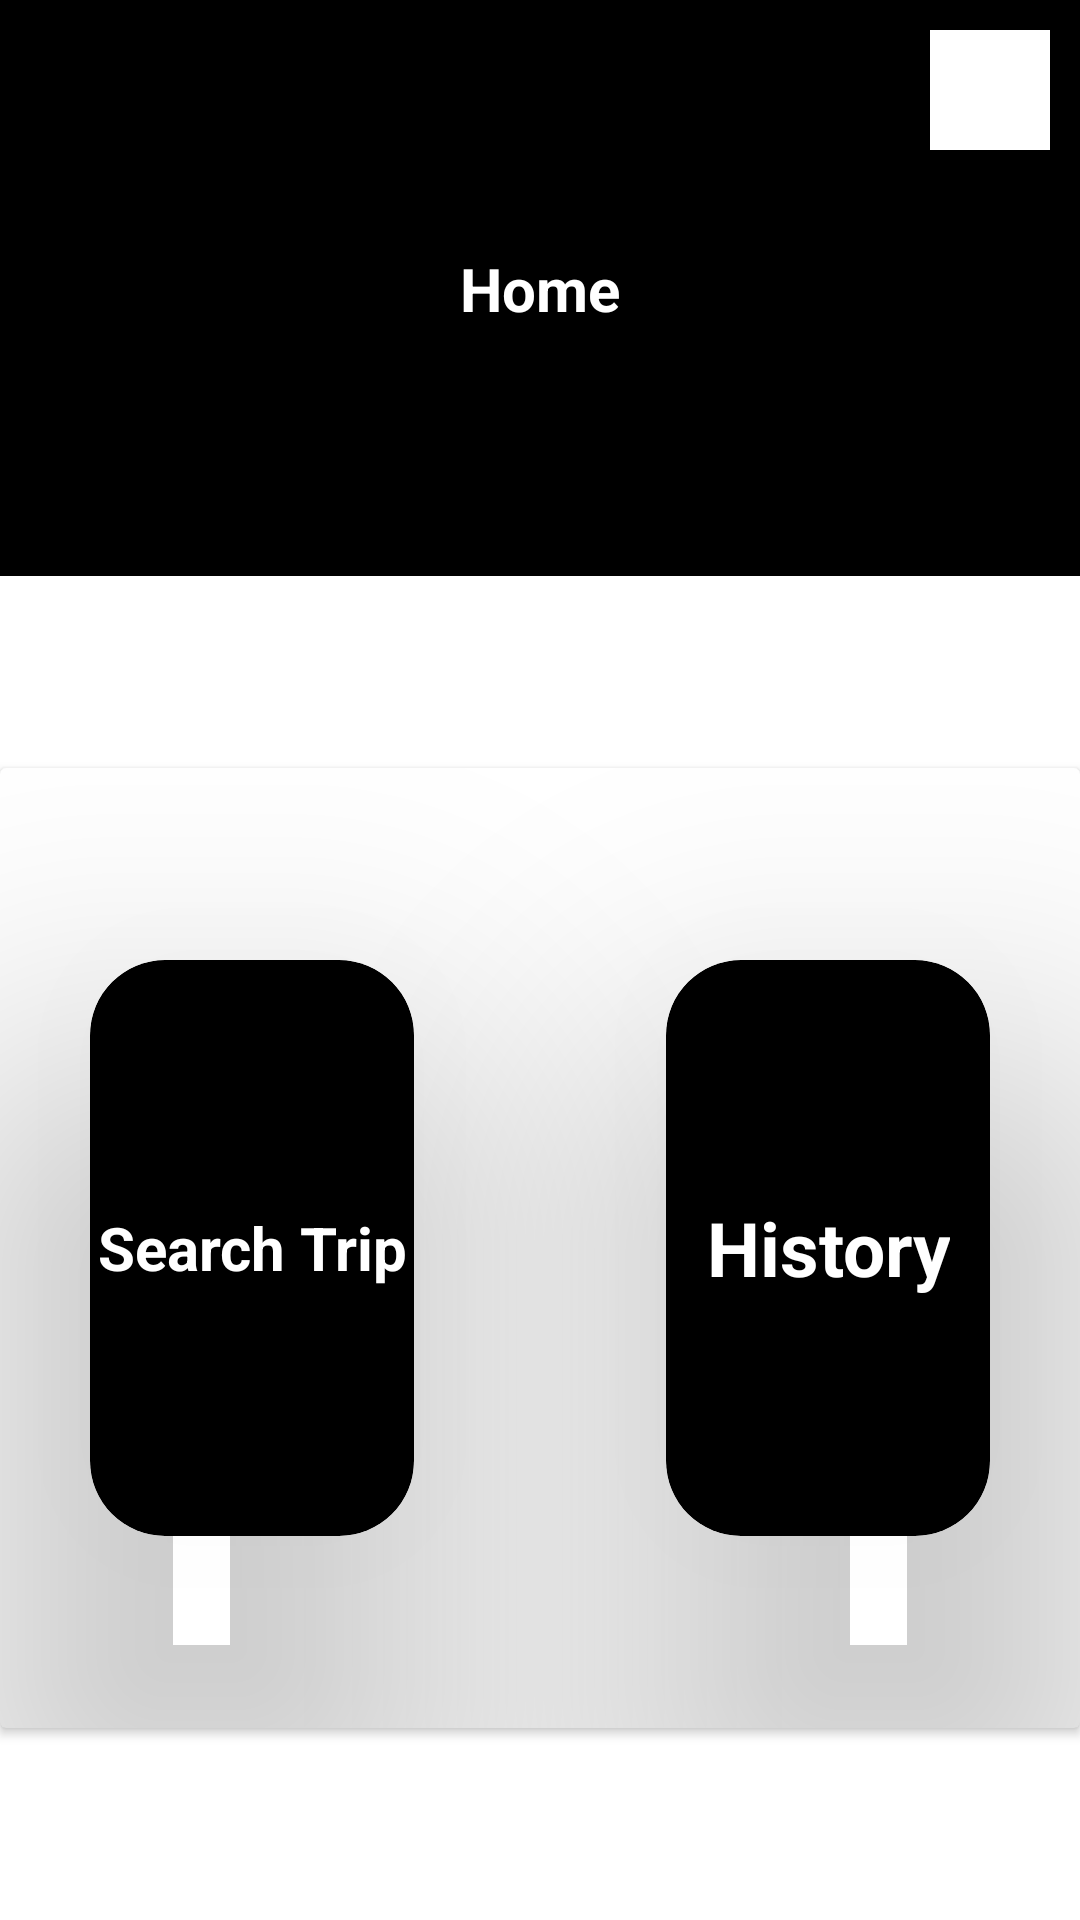

The Android layout XML behind this screen, and the referenced resources:
<!-- AndroidManifest.xml: application theme Theme.MiniUper -->
<!-- res/layout/fragment_home_driver.xml -->
<?xml version="1.0" encoding="utf-8"?>
<androidx.constraintlayout.widget.ConstraintLayout xmlns:android="http://schemas.android.com/apk/res/android"
    xmlns:tools="http://schemas.android.com/tools"
    android:layout_width="match_parent"
    android:layout_height="match_parent"
    android:background="@color/white"
    xmlns:app="http://schemas.android.com/apk/res-auto"
    tools:context=".Driver.DriverFragments.HomeDriverFragment">

    <androidx.constraintlayout.widget.ConstraintLayout
        android:layout_width="match_parent"
        android:layout_height="0dp"
        android:background="@color/black"
        android:id="@+id/h"
        app:layout_constraintEnd_toEndOf="parent"


        app:layout_constraintHeight_percent="0.3"
        app:layout_constraintStart_toStartOf="parent"
        app:layout_constraintTop_toTopOf="parent">

        <TextView
            android:layout_width="wrap_content"
            android:layout_height="wrap_content"
            android:text="Home"
            android:textColor="@color/white"
            android:textSize="20sp"
            android:textStyle="bold"
            app:layout_constraintBottom_toBottomOf="parent"
            app:layout_constraintEnd_toEndOf="parent"
            app:layout_constraintStart_toStartOf="parent"
            app:layout_constraintTop_toTopOf="parent" />

        <ImageView

            android:id="@+id/btn_logOut"
            android:layout_width="40dp"
            android:layout_height="40dp"
            android:layout_margin="10dp"
            android:background="@color/white"
            android:contentDescription="@string/app_name"
            android:src="@drawable/baseline_logout_24"
            app:layout_constraintEnd_toEndOf="parent"
            app:layout_constraintTop_toTopOf="parent" />



    </androidx.constraintlayout.widget.ConstraintLayout>


    <androidx.cardview.widget.CardView
        android:layout_width="match_parent"
        android:layout_height="0dp"
        android:backgroundTint="@color/white"
        app:layout_constraintBottom_toBottomOf="parent"
        app:layout_constraintEnd_toEndOf="parent"
        app:layout_constraintHeight_percent="0.5"
        app:layout_constraintStart_toStartOf="parent"
        app:layout_constraintTop_toBottomOf="@+id/h">

        <androidx.constraintlayout.widget.ConstraintLayout
            android:layout_width="match_parent"
            android:layout_height="match_parent">


            <androidx.cardview.widget.CardView
                android:id="@+id/Card_SearchTrip"
                android:layout_width="0dp"
                android:layout_height="0dp"
                android:layout_marginStart="30dp"
                android:backgroundTint="@color/black"
                app:cardCornerRadius="25dp"
                app:cardElevation="70dp"
                app:layout_constraintBottom_toBottomOf="parent"
                app:layout_constraintHeight_percent="0.6"
                app:layout_constraintStart_toStartOf="parent"
                app:layout_constraintTop_toTopOf="parent"
                app:layout_constraintWidth_percent="0.3">

                <TextView
                    android:layout_width="wrap_content"
                    android:layout_height="wrap_content"
                    android:layout_gravity="center_vertical|center_horizontal"
                    android:gravity="center"
                    android:text="Search Trip"
                    android:textColor="@color/white"
                    android:textSize="20sp"
                    android:textStyle="bold" />


            </androidx.cardview.widget.CardView>

            <androidx.cardview.widget.CardView
                android:id="@+id/Card_Card_history"
                android:layout_width="0dp"
                android:layout_height="0dp"
                android:layout_marginEnd="30dp"
                android:backgroundTint="@color/black"
                app:cardCornerRadius="25dp"
                app:cardElevation="70dp"
                app:layout_constraintBottom_toBottomOf="parent"
                app:layout_constraintEnd_toEndOf="parent"
                app:layout_constraintHeight_percent="0.6"
                app:layout_constraintTop_toTopOf="parent"
                app:layout_constraintWidth_percent="0.3">

                <TextView
                    android:layout_width="wrap_content"
                    android:layout_height="wrap_content"
                    android:layout_gravity="center_vertical|center_horizontal"
                    android:gravity="center"
                    android:text="History"
                    android:textColor="@color/white"
                    android:textSize="25sp"
                    android:textStyle="bold" />


            </androidx.cardview.widget.CardView>


        </androidx.constraintlayout.widget.ConstraintLayout>

    </androidx.cardview.widget.CardView>


</androidx.constraintlayout.widget.ConstraintLayout>

















































































<!-- resources referenced by this layout -->
<resources>
  <color name="black">#FF000000</color>
  <color name="white">#FFFFFFFF</color>
  <string name="app_name">MiniUper</string>
  <style name="Theme.MiniUper" parent="Base.Theme.MiniUper" />
  <style name="Base.Theme.MiniUper" parent="Theme.Material3.DayNight.NoActionBar">
          
          
      </style>
</resources>
